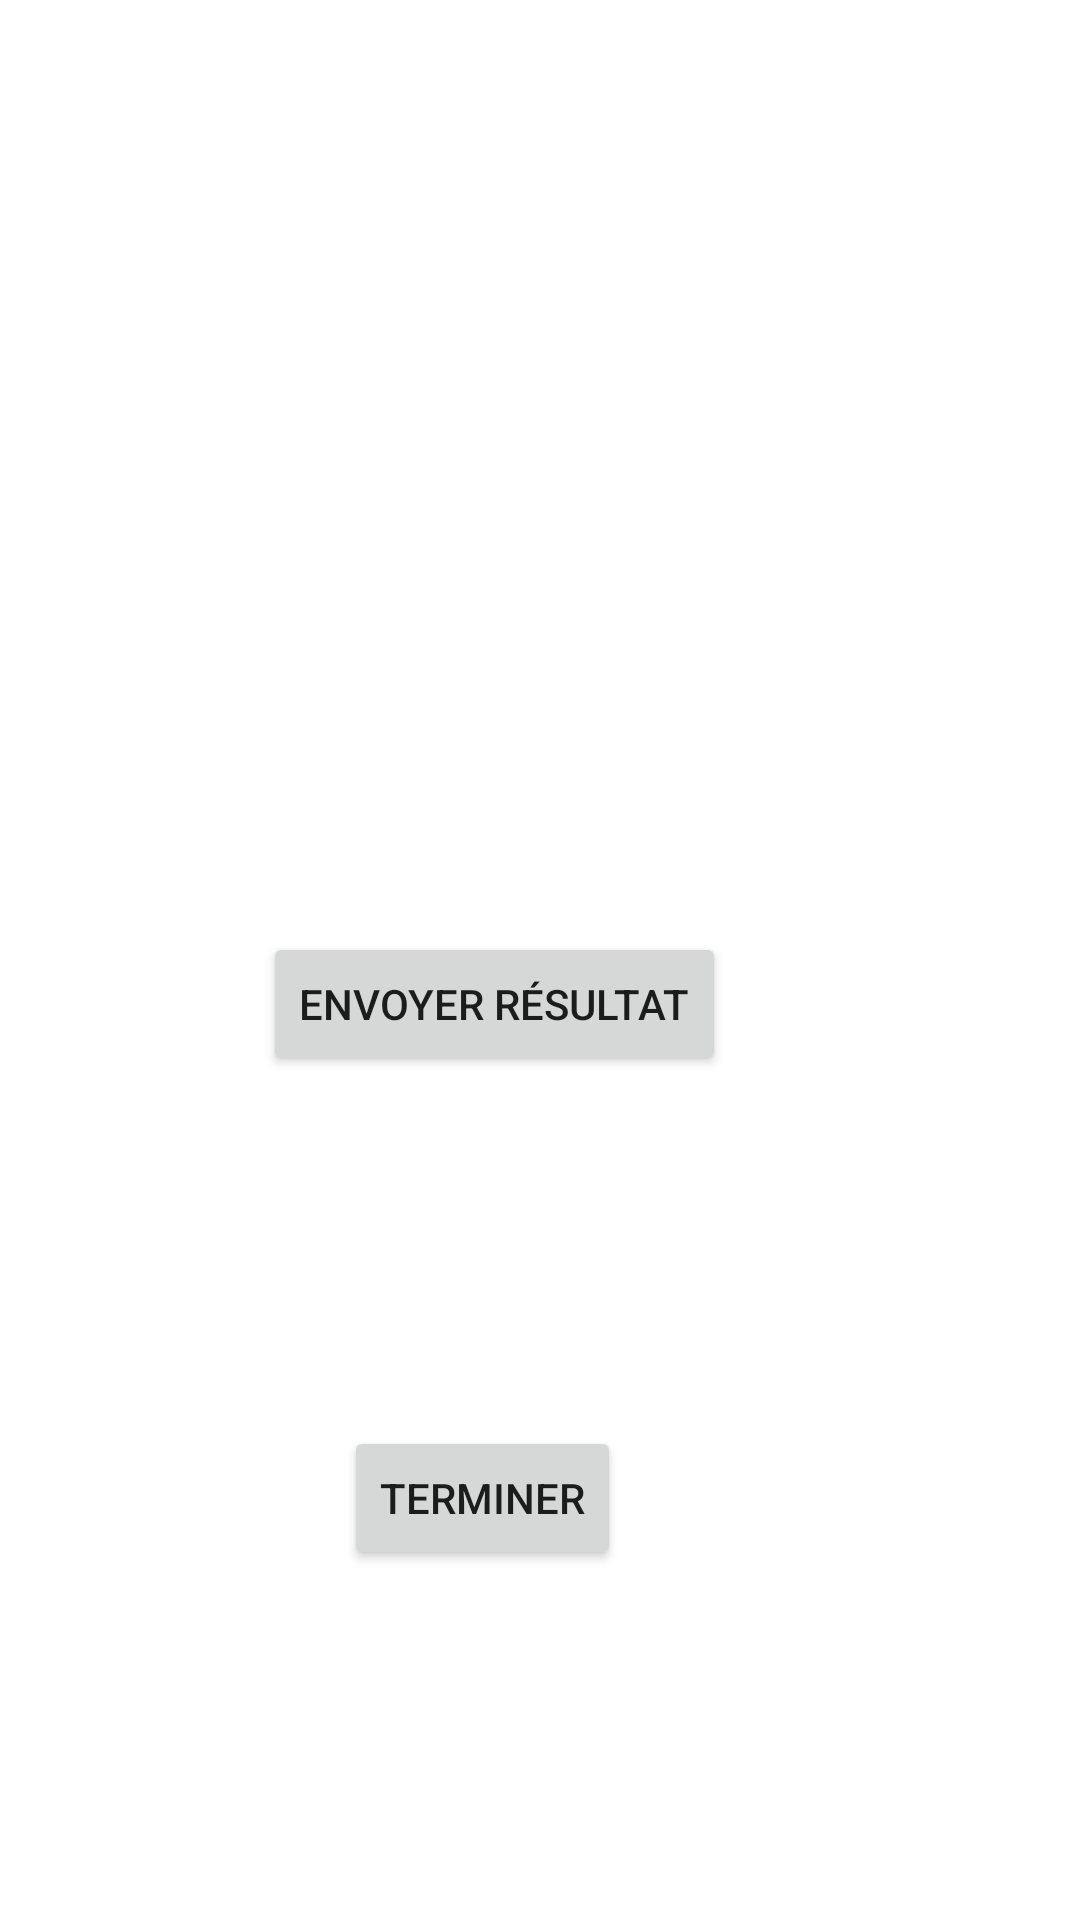

The Android layout XML behind this screen, and the referenced resources:
<!-- AndroidManifest.xml: application theme Theme.MyApplication -->
<!-- res/layout/activity_conversion.xml -->
<?xml version="1.0" encoding="utf-8"?>
<androidx.constraintlayout.widget.ConstraintLayout xmlns:android="http://schemas.android.com/apk/res/android"
    xmlns:app="http://schemas.android.com/apk/res-auto"
    xmlns:tools="http://schemas.android.com/tools"
    android:layout_width="match_parent"
    android:layout_height="match_parent"
    tools:context=".ConversionActivity">

    <TextView
        android:id="@+id/resultTextView"
        android:layout_width="131dp"
        android:layout_height="77dp"
        android:text=""
        app:layout_constraintBottom_toTopOf="@+id/btnEnvoyerResultat"
        app:layout_constraintEnd_toEndOf="parent"
        app:layout_constraintHorizontal_bias="0.467"
        app:layout_constraintStart_toStartOf="parent"
        app:layout_constraintTop_toTopOf="parent"
        app:layout_constraintVertical_bias="0.148"
        tools:ignore="MissingConstraints" />

    <Button
        android:id="@+id/btnEnvoyerResultat"
        android:layout_width="wrap_content"
        android:layout_height="wrap_content"
        android:text="@string/envoyer"
        app:layout_constraintBottom_toTopOf="@+id/btnTerminer"
        app:layout_constraintEnd_toEndOf="parent"
        app:layout_constraintHorizontal_bias="0.426"
        app:layout_constraintStart_toStartOf="parent"
        app:layout_constraintTop_toBottomOf="@+id/resultTextView"
        tools:ignore="MissingConstraints"
        android:onClick="envoyerResultat"/>


    <Button
        android:id="@+id/btnTerminer"
        android:layout_width="wrap_content"
        android:layout_height="wrap_content"
        android:text="@string/terminer"
        app:layout_constraintBottom_toBottomOf="parent"
        app:layout_constraintEnd_toEndOf="parent"
        app:layout_constraintHorizontal_bias="0.429"
        app:layout_constraintStart_toStartOf="parent"
        app:layout_constraintTop_toBottomOf="@+id/btnEnvoyerResultat"
        tools:ignore="MissingConstraints"
        android:onClick="terminer"/>
</androidx.constraintlayout.widget.ConstraintLayout>
<!-- resources referenced by this layout -->
<resources>
  <string name="envoyer">Envoyer résultat</string>
  <string name="terminer">Terminer</string>
  <style name="Theme.MyApplication" parent="Base.Theme.MyApplication" />
  <style name="Base.Theme.MyApplication" parent="Theme.MaterialComponents.DayNight.NoActionBar">
      
      <item name="colorPrimary">@color/lavender</item>
      <item name="colorPrimaryVariant">@color/lavender</item>
      <item name="colorOnPrimary">@color/white</item>
      
      
         <item name="colorOnSecondary">@color/black</item>
         
      <item name="android:statusBarColor">?attr/colorPrimaryVariant</item>
      
  </style>
  <color name="lavender">#8692f7</color>
  <color name="white">#FFFFFFFF</color>
  <color name="black">#FF000000</color>
</resources>
